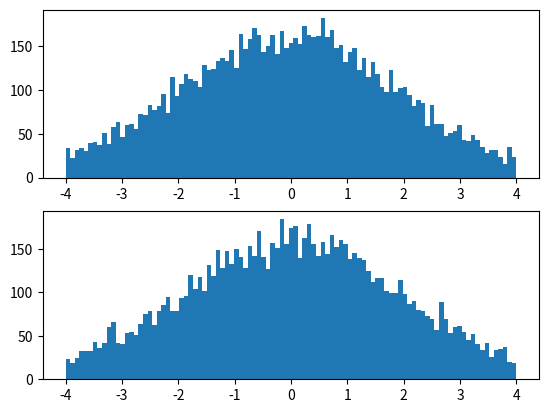

Source code (Python):
import numpy as np
import matplotlib.pyplot as plt

a = 8 * (np.pi - 3) / (3 * np.pi * (4 - np.pi))

def inv_erf(x):
    return np.sqrt(np.sqrt( ( 2 / (np.pi * a) + np.log(1 - x**2)/2 )**2 - np.log(1-x**2)/a ) - (2/(np.pi*a) + np.log(1 - x**2) / 2) )

ys = np.random.uniform(0, 1, 10_000)

xs = [ np.sign(2 * y - 1) * (2 * np.sqrt(2) * inv_erf(2 * y - 1)) for y in ys]

fig, axes = plt.subplots(2)

real_xs = np.random.normal(0, 2, 10_000)

print(np.mean(xs), np.mean(real_xs))
print(np.std(xs), np.std(real_xs))
axes[0].hist(xs, bins=np.linspace(-4, 4, 100))
axes[1].hist(real_xs, np.linspace(-4, 4, 100))
plt.show()